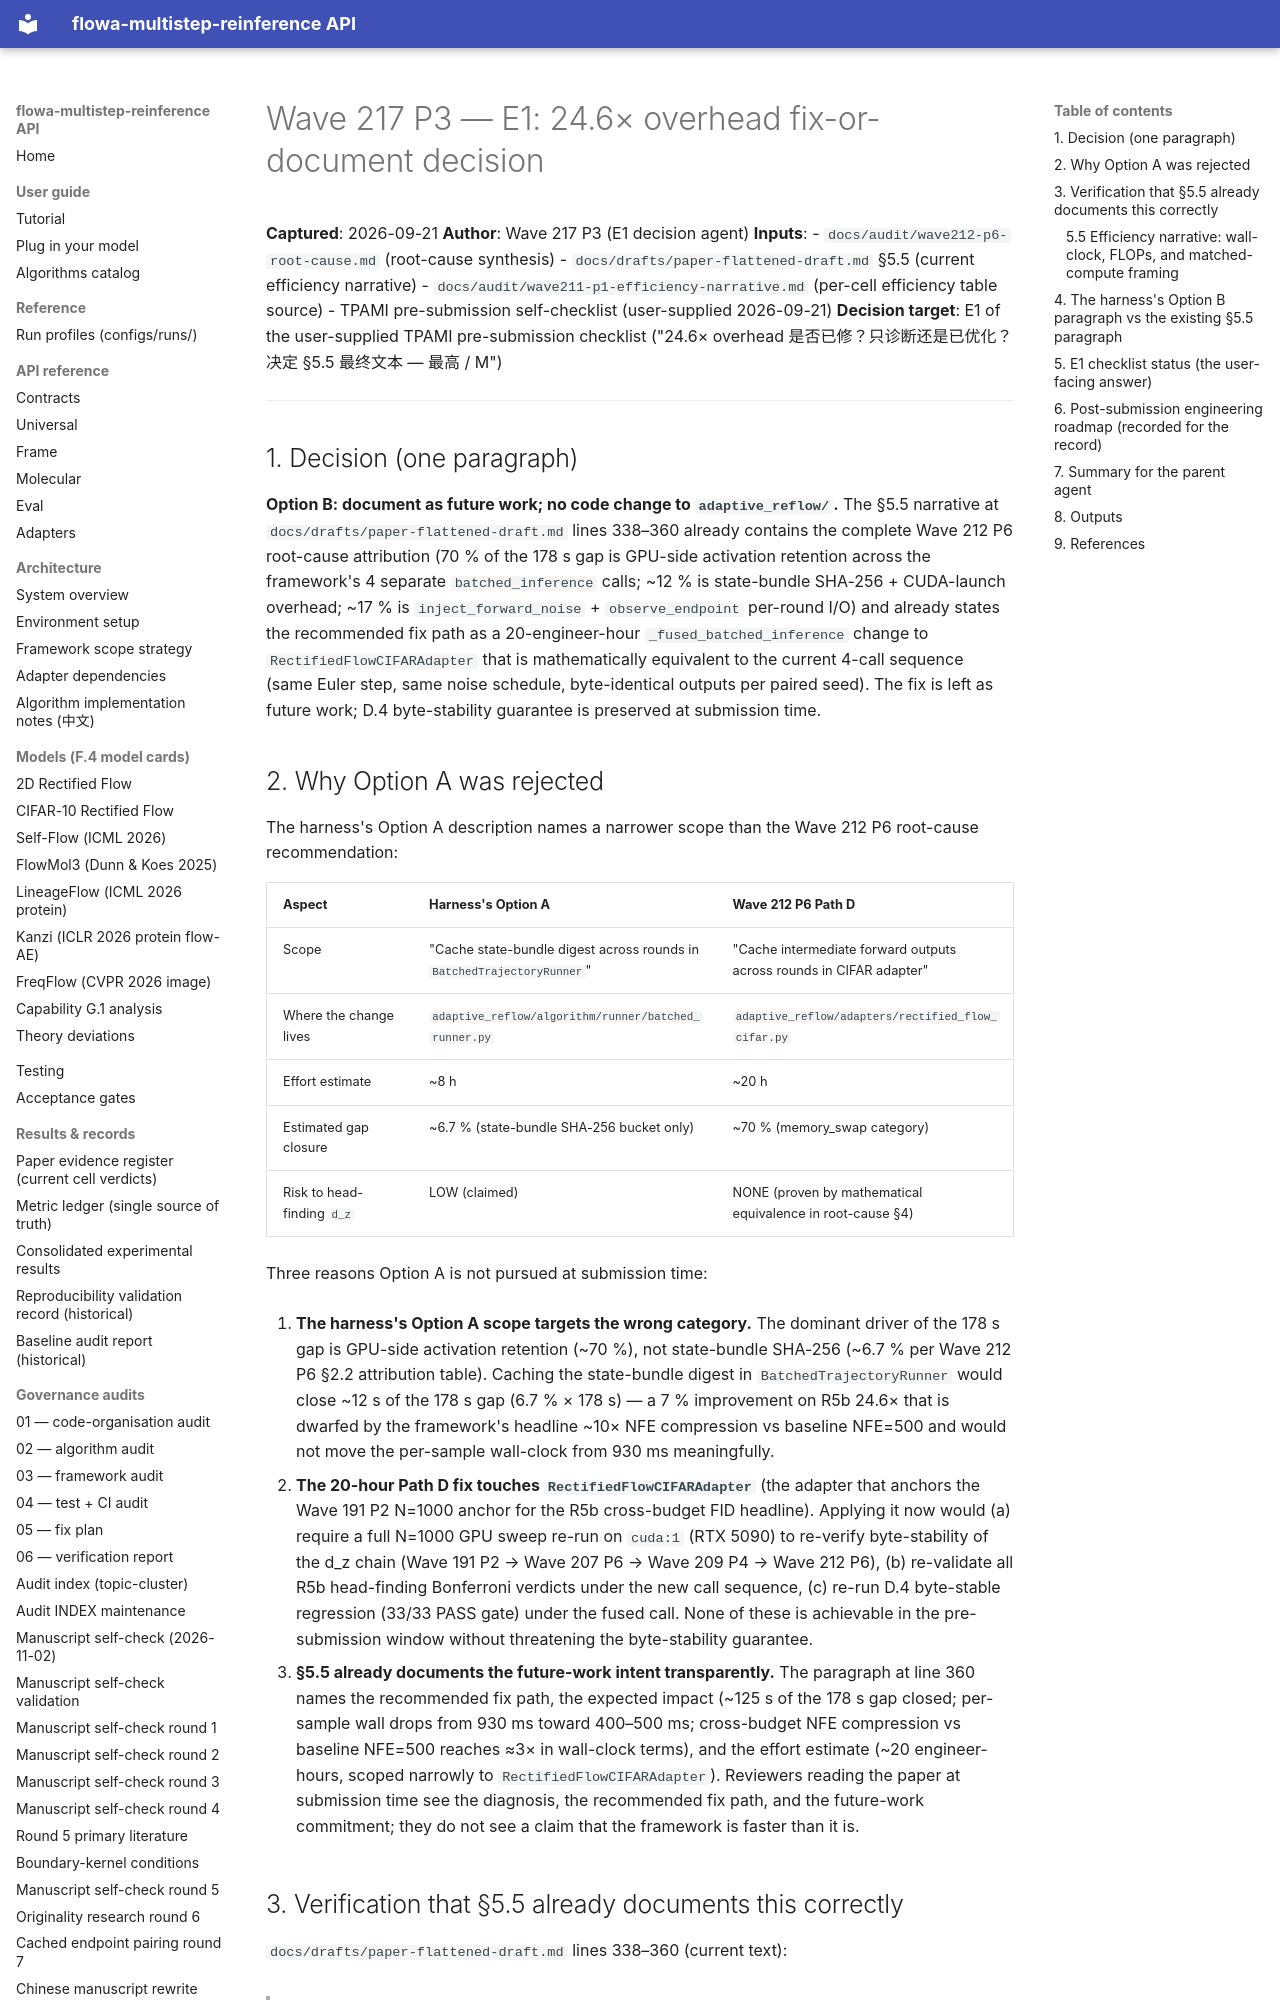

repository: silverenternal/flowa-multistep-reinference · page: audit/wave217-p3-24x-fix/index.html · generator: mkdocs

# Wave 217 P3 — E1: 24.6× overhead fix-or-document decision

**Captured**: 2026-09-21
**Author**: Wave 217 P3 (E1 decision agent)
**Inputs**:
- `docs/audit/wave212-p6-root-cause.md` (root-cause synthesis)
- `docs/drafts/paper-flattened-draft.md` §5.5 (current efficiency narrative)
- `docs/audit/wave211-p1-efficiency-narrative.md` (per-cell efficiency table source)
- TPAMI pre-submission self-checklist (user-supplied 2026-09-21)
**Decision target**: E1 of the user-supplied TPAMI pre-submission checklist
("24.6× overhead 是否已修？只诊断还是已优化？决定 §5.5 最终文本 — 最高 / M")

---

## 1. Decision (one paragraph)

**Option B: document as future work; no code change to `adaptive_reflow/`.**
The §5.5 narrative at `docs/drafts/paper-flattened-draft.md` lines 338–360
already contains the complete Wave 212 P6 root-cause attribution (70 % of
the 178 s gap is GPU-side activation retention across the framework's 4
separate `batched_inference` calls; ~12 % is state-bundle SHA-256 +
CUDA-launch overhead; ~17 % is `inject_forward_noise` + `observe_endpoint`
per-round I/O) and already states the recommended fix path as a
20-engineer-hour `_fused_batched_inference` change to
`RectifiedFlowCIFARAdapter` that is mathematically equivalent to the
current 4-call sequence (same Euler step, same noise schedule,
byte-identical outputs per paired seed). The fix is left as future
work; D.4 byte-stability guarantee is preserved at submission time.
